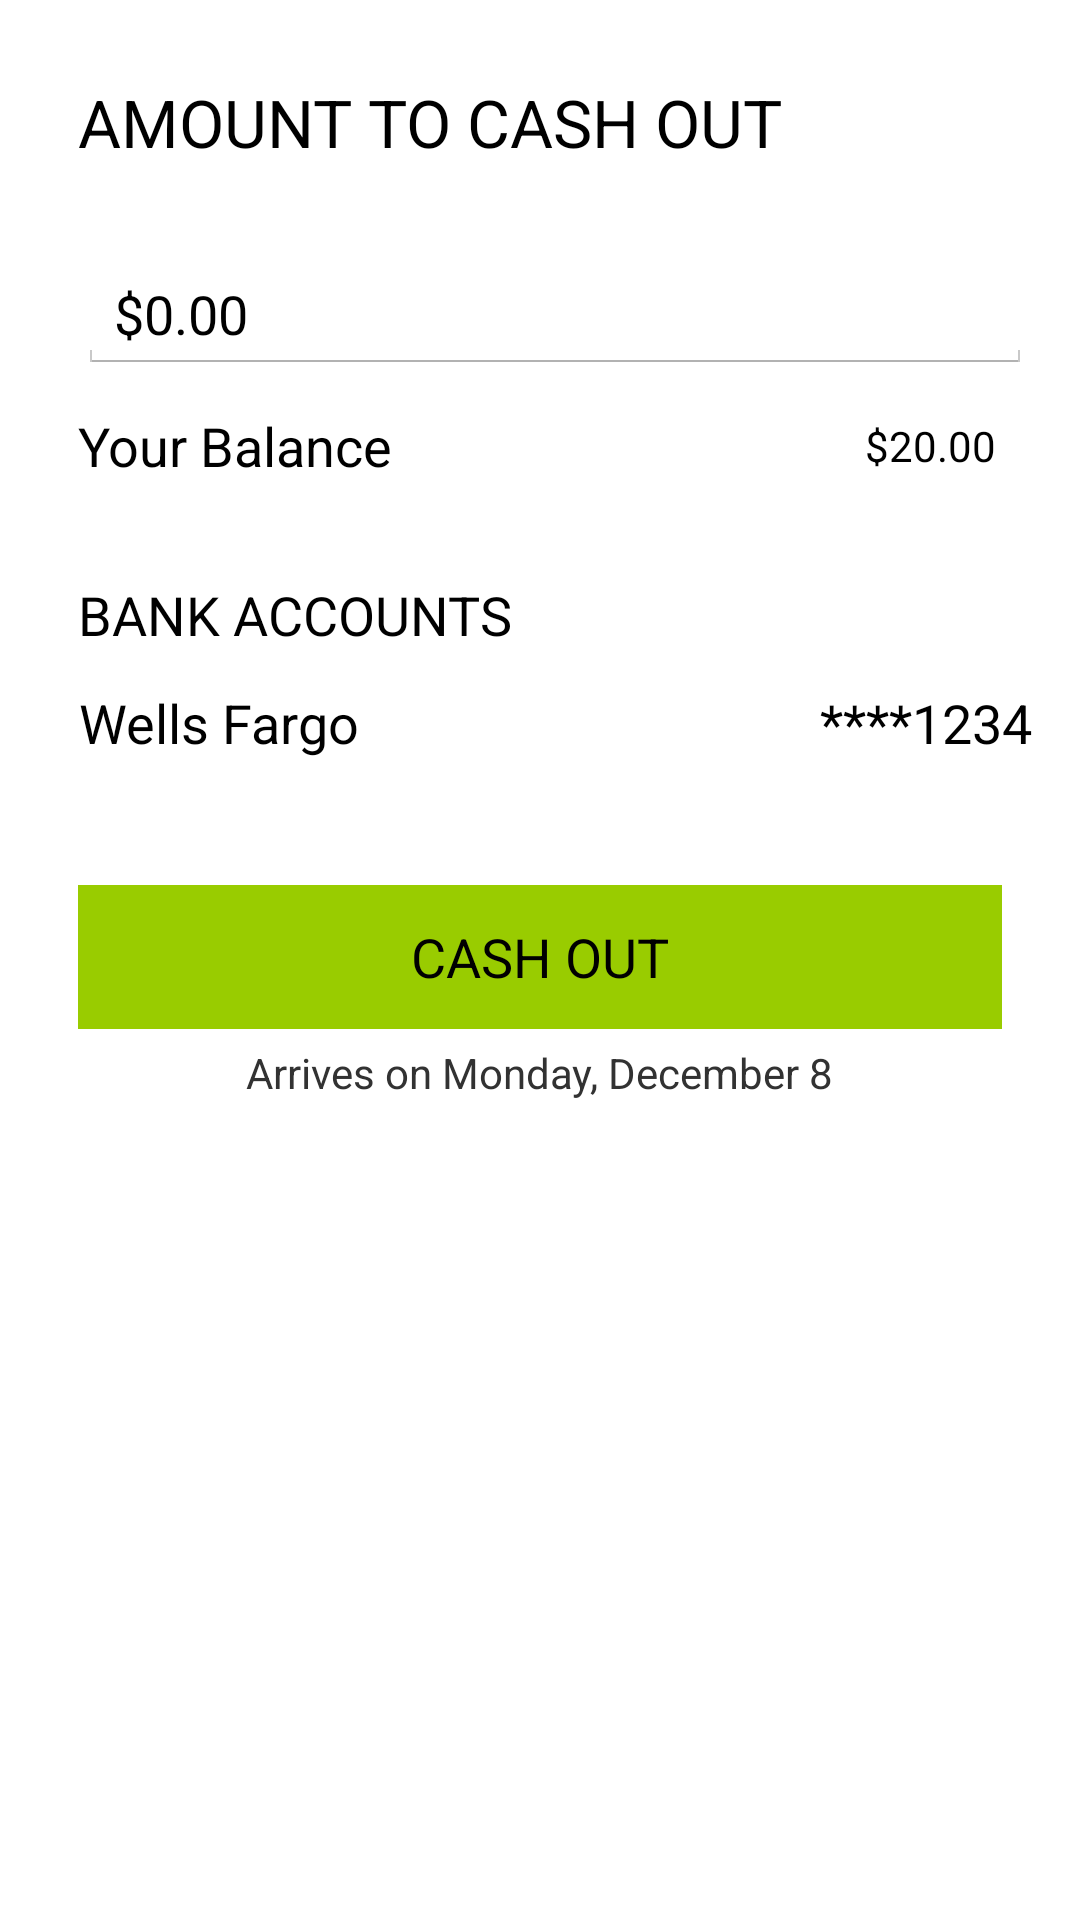

Produce the Android XML layout that renders to this screen, including the resource entries it uses.
<!-- AndroidManifest.xml: application theme AppTheme -->
<!-- res/layout/activity_cash_out.xml -->
<RelativeLayout xmlns:android="http://schemas.android.com/apk/res/android"
    xmlns:tools="http://schemas.android.com/tools" android:layout_width="match_parent"
    android:layout_height="match_parent" android:paddingLeft="@dimen/activity_horizontal_margin"
    android:paddingRight="@dimen/activity_horizontal_margin"
    android:paddingTop="@dimen/activity_vertical_margin"
    android:paddingBottom="@dimen/activity_vertical_margin"
    tools:context="com.siliconvalleyinsight.mwork.CashOutActivity">


    <LinearLayout
        android:orientation="vertical"
        android:layout_width="fill_parent"
        android:layout_height="fill_parent"
        android:layout_alignParentTop="true"
        android:layout_alignParentStart="true"
        android:weightSum="1">

        <TextView
            android:layout_width="wrap_content"
            android:layout_height="wrap_content"
            android:textAppearance="?android:attr/textAppearanceLarge"
            android:text="@string/cash_out_title"
            android:layout_marginStart="10dp"
            android:layout_marginEnd="10dp"
            android:layout_marginBottom="30dp"
            android:layout_marginTop="10dp"
            android:id="@+id/cash_out_title" />

        <EditText
            android:layout_width="match_parent"
            android:layout_height="wrap_content"
            android:inputType="numberDecimal"
            android:ems="10"
            android:id="@+id/cash_out_amount_textfield"
            android:layout_marginStart="10dp"
            android:text="@string/zero_dollars" />

        <LinearLayout
            android:orientation="horizontal"
            android:layout_width="match_parent"
            android:layout_marginStart="10dp"
            android:layout_marginEnd="10dp"
            android:layout_height="wrap_content">

            <TextView
                android:layout_width="wrap_content"
                android:layout_height="wrap_content"
                android:textAppearance="?android:attr/textAppearanceMedium"
                android:text="@string/your_balance_header"
                android:layout_gravity="start|center_vertical"
                android:id="@+id/your_balance_header" />

            <TextView
                android:layout_width="0dp"
                android:layout_height="0dp"
                android:layout_weight="1"
                android:textAppearance="?android:attr/textAppearanceMedium"/>


            <Button
                style="?android:attr/buttonStyleSmall"
                android:layout_width="wrap_content"
                android:layout_height="wrap_content"
                android:text="@string/current_balance"
                android:background="@android:color/transparent"
                android:layout_gravity="end"
                android:id="@+id/current_balance_btn" />
        </LinearLayout>

        <TextView
            android:layout_width="wrap_content"
            android:layout_height="wrap_content"
            android:textAppearance="?android:attr/textAppearanceMedium"
            android:text="@string/bank_accounts_header"
            android:layout_marginTop="20dp"
            android:layout_marginStart="10dp"
            android:layout_marginEnd="10dp"
            android:id="@+id/bank_accounts_header" />

        <LinearLayout
            android:orientation="horizontal"
            android:layout_width="match_parent"
            android:layout_height="wrap_content"
            android:layout_gravity="center_horizontal">

            <Button
                android:layout_width="wrap_content"
                android:layout_height="wrap_content"
                android:text="@string/account_name"
                android:layout_gravity="start"
                android:layout_marginStart="10dp"
                android:background="@android:color/transparent"
                android:id="@+id/bank_account_btn" />

            <TextView
                android:layout_width="0dp"
                android:layout_height="0dp"
                android:layout_weight="1"
                android:textAppearance="?android:attr/textAppearanceMedium"/>

            <Button
                android:layout_width="wrap_content"
                android:layout_height="wrap_content"
                android:text="@string/account_number"
                android:background="@android:color/transparent"
                android:layout_gravity="end"
                android:id="@+id/account_number_btn" />
        </LinearLayout>

        <Button
            android:layout_width="match_parent"
            android:layout_height="wrap_content"
            android:text="@string/cash_out_btn"
            android:id="@+id/cash_out_btn"
            android:layout_marginStart="10dp"
            android:layout_marginEnd="10dp"
            android:layout_marginTop="30dp"
            android:layout_marginBottom="5dp"
            android:background="@android:color/holo_green_light"
            android:layout_gravity="center_horizontal" />

        <TextView
            android:layout_width="wrap_content"
            android:layout_height="wrap_content"
            android:textAppearance="?android:attr/textAppearanceSmall"
            android:text="@string/arrival_date"
            android:id="@+id/payment_arrival_date"
            android:layout_gravity="center_horizontal" />

    </LinearLayout>
</RelativeLayout>
<!-- resources referenced by this layout -->
<resources>
  <dimen name="activity_horizontal_margin">16dp</dimen>
  <dimen name="activity_vertical_margin">16dp</dimen>
  <string name="account_name">Wells Fargo</string>
  <string name="account_number">****1234</string>
  <string name="arrival_date">Arrives on Monday, December 8</string>
  <string name="bank_accounts_header">BANK ACCOUNTS</string>
  <string name="cash_out_btn">CASH OUT</string>
  <string name="cash_out_title">AMOUNT TO CASH OUT</string>
  <string name="current_balance">$20.00</string>
  <string name="your_balance_header">Your Balance</string>
  <string name="zero_dollars">$0.00</string>
  <style name="AppTheme" parent="android:Theme.Holo.Light.DarkActionBar">
          
      </style>
</resources>
